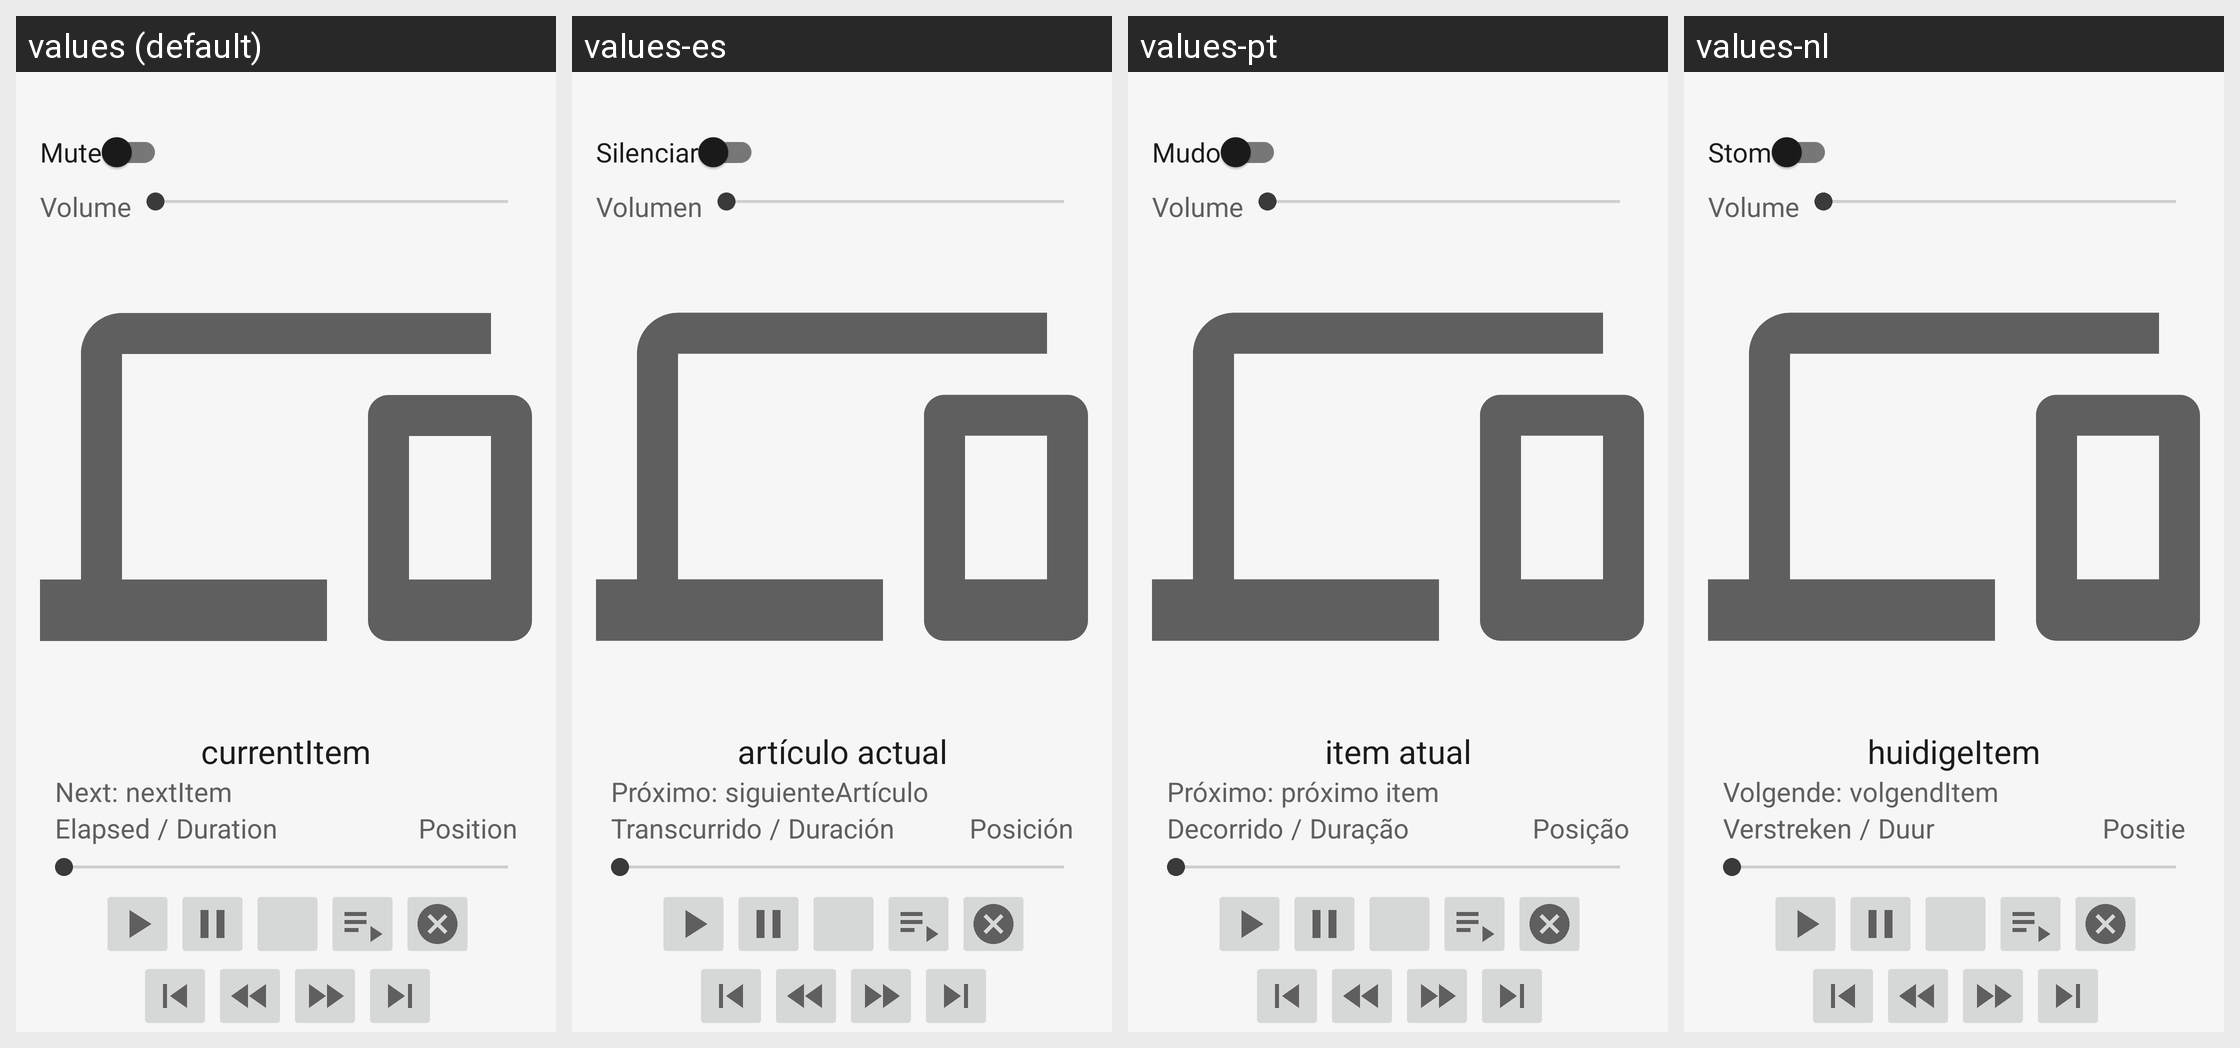

Translations of the strings shown on this Android screen, per locale in the grid:
Android screen res/layout/activity_avtransport_player.xml rendered under 4 locales, left to right: values (default), values-es, values-pt, values-nl. Device: Nexus 5 (rendered at 1080×1920; each locale shown at half size, 540×960, under a caption strip naming it); theme AppTheme.
Other locales in the repository, not shown: values-de, values-fr, values-zh.
Strings drawn on this screen, with the default value and each locale's value (text and hints the layout hard-codes, and strings that could not be matched under every locale, appear in the picture but are not listed):

activity_remote_player_mute
  values: Mute
  values-es: Silenciar
  values-pt: Mudo
  values-nl: Stom

activity_remote_player_volume
  values: Volume
  values-es: Volumen
  values-pt: Volume
  values-nl: Volume

playerCurrentItem
  values: currentItem
  values-es: artículo actual
  values-pt: item atual
  values-nl: huidigeItem

avtransportPlayerActivityNextLabel
  values: Next:
  values-es: Próximo:
  values-pt: Próximo:
  values-nl: Volgende:

playerNextItem
  values: nextItem
  values-es: siguienteArtículo
  values-pt: próximo item
  values-nl: volgendItem

playerTimeElapsed
  values: Elapsed
  values-es: Transcurrido
  values-pt: Decorrido
  values-nl: Verstreken

playerTimeSeparator
  values: /
  values-es: /  [not translated; the default value is used]
  values-pt: /  [not translated; the default value is used]
  values-nl: /  [not translated; the default value is used]

playerTimeDuration
  values: Duration
  values-es: Duración
  values-pt: Duração
  values-nl: Duur

playerPosition
  values: Position
  values-es: Posición
  values-pt: Posição
  values-nl: Positie
